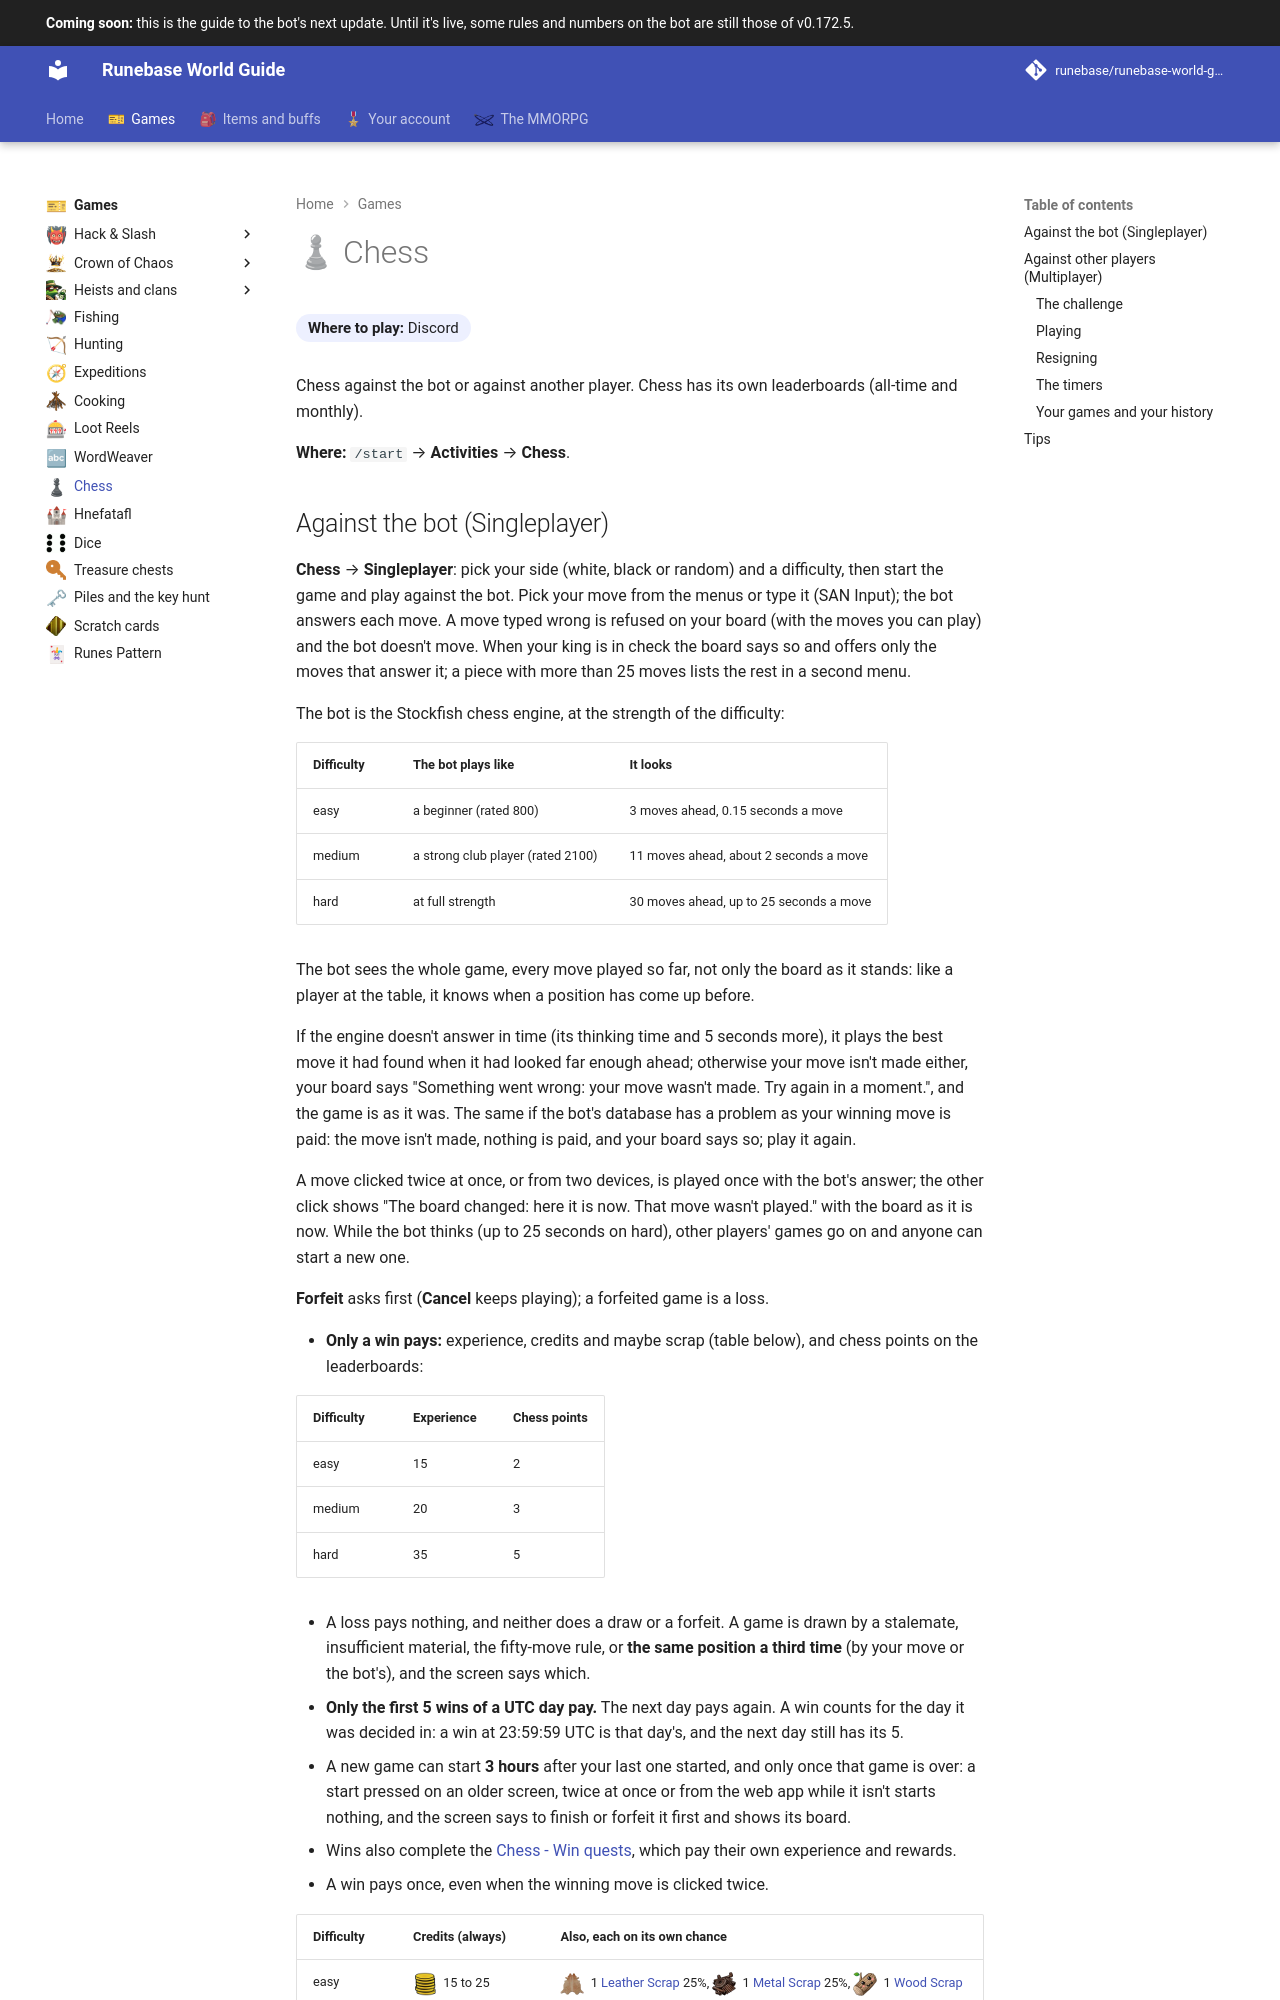

repository: Runebase/runebase-world-guide · page: next/games/chess/index.html · generator: mkdocs

---
title: "Chess"
icon: guide/nav
nav_emoji: "♟"
---

# ♟ Chess

**Where to play:** Discord
{ .where-to-play }

Chess against the bot or against another player. Chess has its own leaderboards (all-time and monthly).

**Where:** `/start` → **Activities** → **Chess**.
